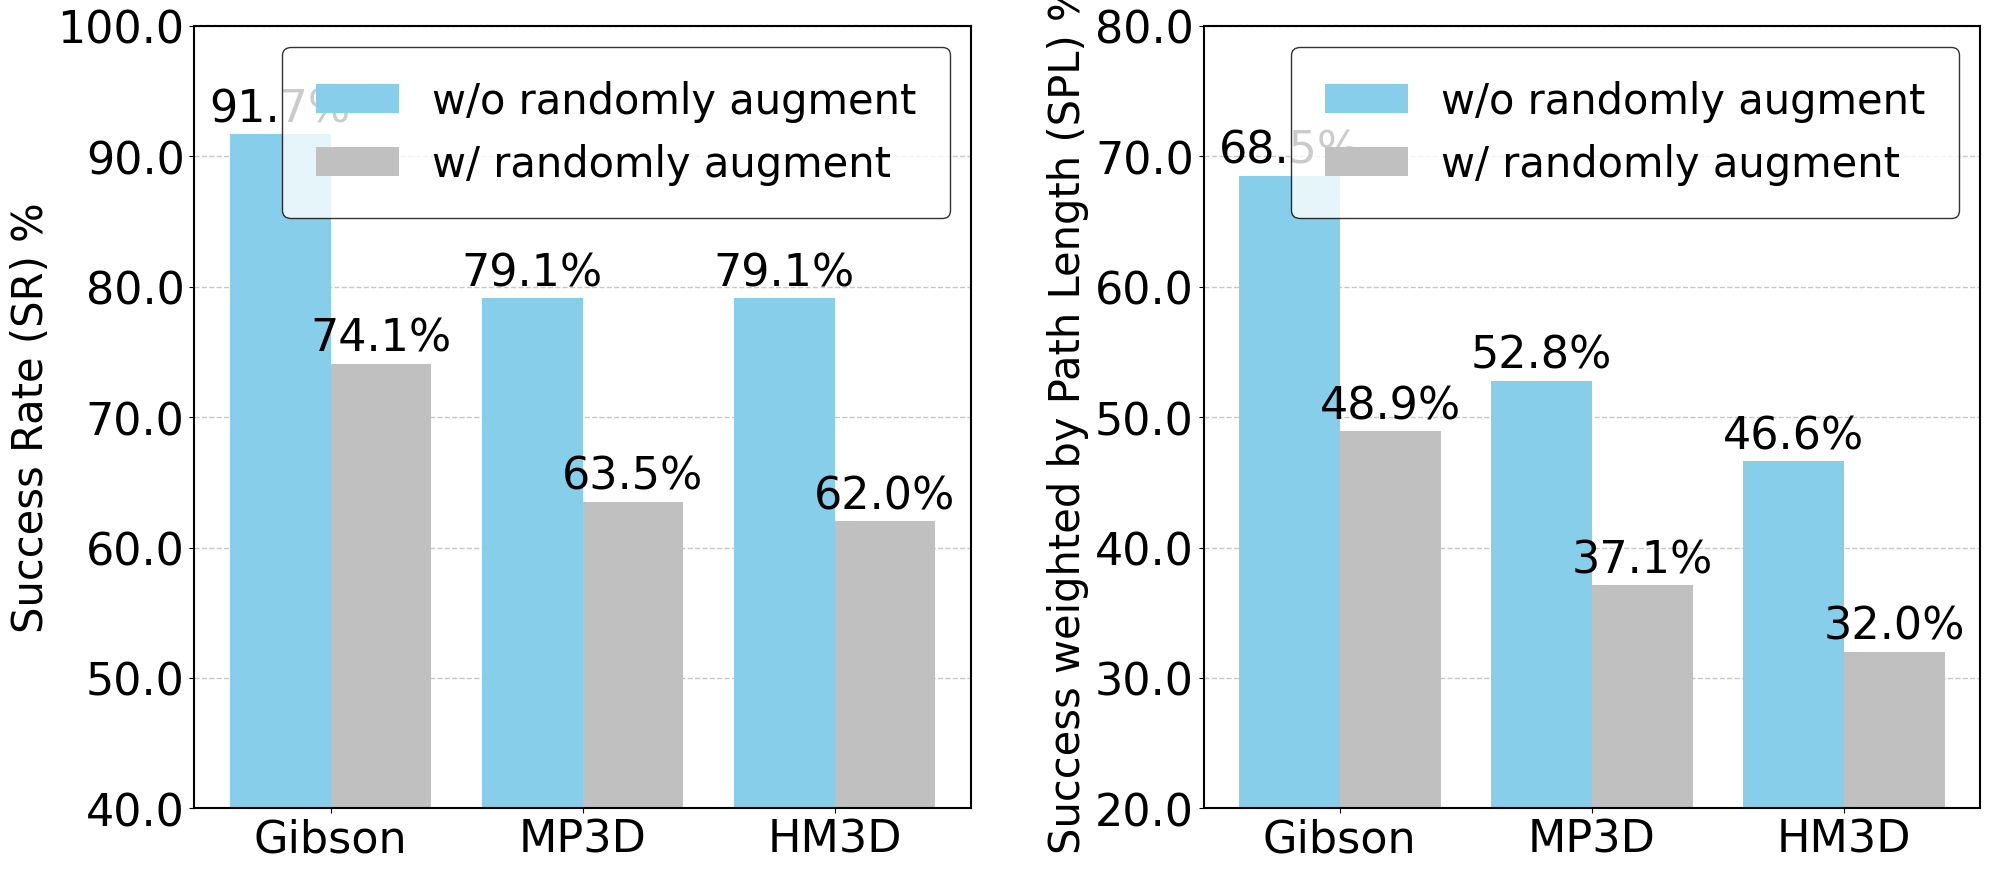

Python code for this plot:

import matplotlib.pyplot as plt
plt.rc('font', family='Times New Roman')

import numpy as np
from matplotlib.ticker import FuncFormatter

# 数据
datasets = ['Gibson', 'MP3D', 'HM3D']
# SR数据
sr_method_a = [0.917, 0.791, 0.791]
sr_method_b = [0.741, 0.635, 0.620]
# SPL数据
spl_method_a = [0.685, 0.528, 0.466]
spl_method_b = [0.489, 0.371, 0.320]

# 设置柱状图参数
x = np.arange(len(datasets))  # 横坐标位置
width = 0.4  # 柱状图宽度

# 创建并列子图
fig, (ax1, ax2) = plt.subplots(1, 2, figsize=(20, 10))

# 绘制SR子图
bars1_sr = ax1.bar(x - width/2, sr_method_a, width, label='w/o randomly augment', color='skyblue')
bars2_sr = ax1.bar(x + width/2, sr_method_b, width, label='w/ randomly augment', color='silver')

# 绘制SPL子图
bars1_spl = ax2.bar(x - width/2, spl_method_a, width, label='w/o randomly augment', color='skyblue')
bars2_spl = ax2.bar(x + width/2, spl_method_b, width, label='w/ randomly augment', color='silver')

# 设置SR子图
ax1.set_ylabel('Success Rate (SR) %', fontsize=30)
ax1.set_xticks(x)
ax1.set_xticklabels(datasets, fontsize=32)
ax1.tick_params(axis='y', labelsize=32)
ax1.yaxis.grid(True, linestyle='--', linewidth=1, alpha=0.7)
ax1.set_axisbelow(True)
ax1.set_ylim(0.4, 1.0)

# 设置SPL子图
ax2.set_ylabel('Success weighted by Path Length (SPL) %', fontsize=30)
ax2.set_xticks(x)
ax2.set_xticklabels(datasets, fontsize=32)
ax2.tick_params(axis='y', labelsize=32)
ax2.yaxis.grid(True, linestyle='--', linewidth=1, alpha=0.7)
ax2.set_axisbelow(True)
ax2.set_ylim(0.2, 0.8)

# 设置百分比格式
def to_percentage(value, _):
    return f'{value * 100:.1f}'
ax1.yaxis.set_major_formatter(FuncFormatter(to_percentage))
ax2.yaxis.set_major_formatter(FuncFormatter(to_percentage))

# 添加数值标签
def add_labels(ax, bars):
    for bar in bars:
        height = bar.get_height()
        ax.annotate(f'{height*100:.1f}%',
                   xy=(bar.get_x() + bar.get_width() / 2, height),
                   xytext=(0, 3),
                   textcoords="offset points",
                   ha='center', va='bottom', fontsize=32)

add_labels(ax1, bars1_sr)
add_labels(ax1, bars2_sr)
add_labels(ax2, bars1_spl)
add_labels(ax2, bars2_spl)

# 设置边框
for ax in [ax1, ax2]:
    for spine in ax.spines.values():
        spine.set_visible(True)
        spine.set_linewidth(1.5)

# 为两个子图都添加图例
legend_params = {
    'fontsize': 30,
    'loc': 'upper right',
    'frameon': True,
    'edgecolor': 'black',
    'borderpad': 0.8
}

ax1.legend(**legend_params)
ax2.legend(**legend_params)
# plt.subplots_adjust(top=0.85, wspace=0.3)
# 调整布局
plt.tight_layout()
plt.subplots_adjust(top=0.85, wspace=0.3)
# 保存和显示图形
plt.savefig('figure_SR_SPL.pdf', format='pdf', bbox_inches='tight', dpi=900)
plt.show()

